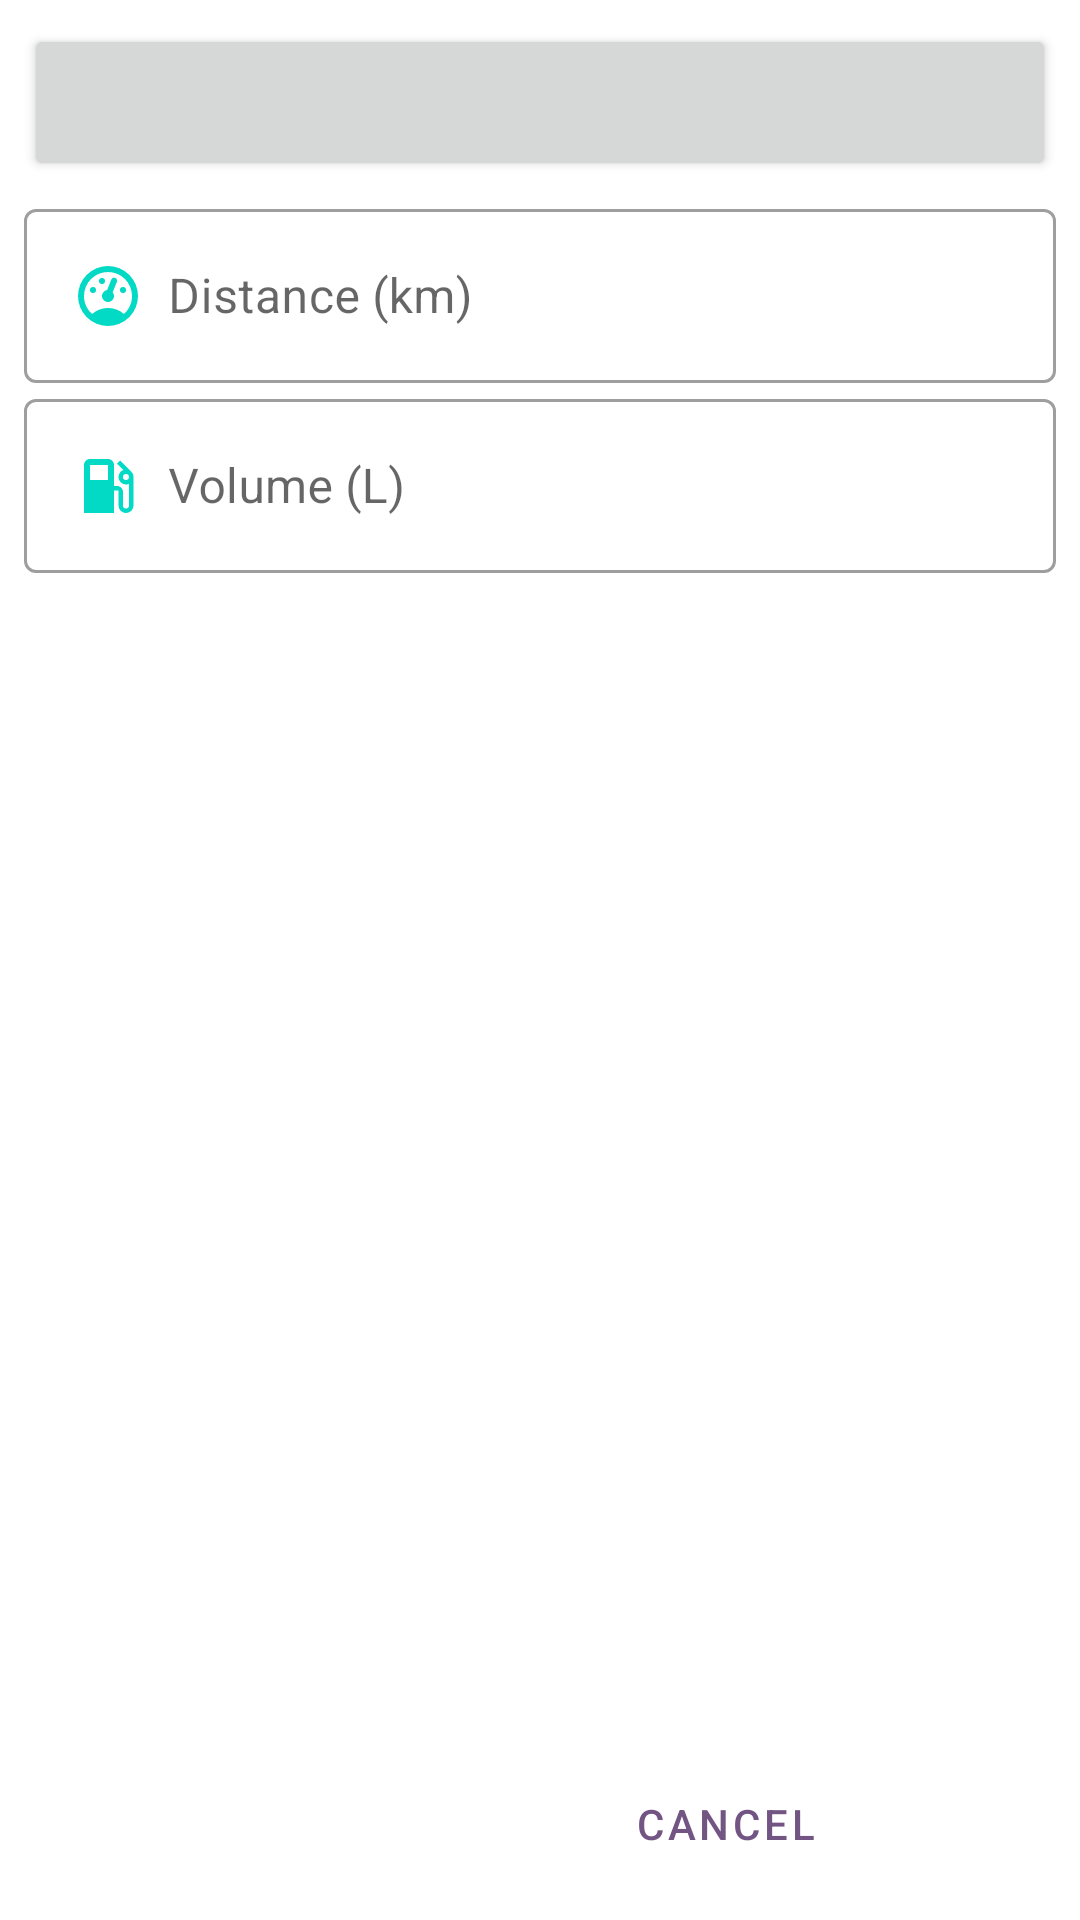

Write the Android layout XML for this screen, with the resource values it uses.
<!-- AndroidManifest.xml: application theme AppDefault -->
<!-- res/layout/activity_fuel_data.xml -->
<?xml version="1.0" encoding="utf-8"?>
<LinearLayout xmlns:android="http://schemas.android.com/apk/res/android"
        android:orientation="vertical"
        android:layout_width="match_parent"
        android:layout_height="wrap_content"
        android:padding="8dp"
        android:gravity="center" >

    <Button
            android:id="@+id/fuel_date"
            style="@style/MaterialButtonBorderless"
            android:layout_width="match_parent"
            android:layout_height="wrap_content"
            android:textSize="24sp"
            android:layout_marginBottom="4dp" />

    <com.google.android.material.textfield.TextInputLayout
            android:layout_width="match_parent"
            android:layout_height="wrap_content"
            android:inputType="number"
            style="@style/Widget.MaterialComponents.TextInputLayout.OutlinedBox">

        <com.google.android.material.textfield.TextInputEditText
                android:id="@+id/distance"
                android:layout_width="match_parent"
                android:layout_height="wrap_content"
                android:hint="@string/data_dialog_distance_parameter_hint"
                android:drawableStart="@drawable/gauge_accent"
                android:inputType="numberDecimal"
                android:drawablePadding="8dp" />
    </com.google.android.material.textfield.TextInputLayout>

    <com.google.android.material.textfield.TextInputLayout
            android:layout_width="match_parent"
            android:layout_height="wrap_content"
            android:inputType="number"
            style="@style/Widget.MaterialComponents.TextInputLayout.OutlinedBox">

        <com.google.android.material.textfield.TextInputEditText
                android:id="@+id/litres"
                android:layout_width="match_parent"
                android:layout_height="wrap_content"
                android:hint="@string/data_dialog_volume_parameter_hint"
                android:drawableStart="@drawable/gas_station_accent"
                android:inputType="numberDecimal"
                android:drawablePadding="8dp" />
    </com.google.android.material.textfield.TextInputLayout>

    <LinearLayout
            android:layout_width="match_parent"
            android:layout_height="match_parent"
            android:orientation="horizontal"
            android:gravity="end|bottom"
            android:layout_marginTop="8dp">

        <Button
                android:id="@+id/fuel_dialog_negative_button"
                android:layout_width="wrap_content"
                android:layout_height="wrap_content"
                android:text="@string/data_dialog_negative_button"
                style="@style/Widget.MaterialComponents.Button.TextButton.Dialog" />

        <Button
                android:id="@+id/fuel_dialog_positive_button"
                android:layout_width="wrap_content"
                android:layout_height="wrap_content"
                style="@style/Widget.MaterialComponents.Button.TextButton.Dialog" />

    </LinearLayout>

</LinearLayout>
<!-- resources referenced by this layout -->
<resources>
  <!-- drawable gas_station_accent (drawable) -->
  <vector xmlns:android="http://schemas.android.com/apk/res/android"
      android:height="24dp"
      android:width="24dp"
      android:viewportWidth="24"
      android:viewportHeight="24">
      <path android:fillColor="@color/colorAccent" android:pathData="M18,10A1,1 0 0,1 17,9A1,1 0 0,1 18,8A1,1 0 0,1 19,9A1,1 0 0,1 18,10M12,10H6V5H12M19.77,7.23L19.78,7.22L16.06,3.5L15,4.56L17.11,6.67C16.17,7 15.5,7.93 15.5,9A2.5,2.5 0 0,0 18,11.5C18.36,11.5 18.69,11.42 19,11.29V18.5A1,1 0 0,1 18,19.5A1,1 0 0,1 17,18.5V14C17,12.89 16.1,12 15,12H14V5C14,3.89 13.1,3 12,3H6C4.89,3 4,3.89 4,5V21H14V13.5H15.5V18.5A2.5,2.5 0 0,0 18,21A2.5,2.5 0 0,0 20.5,18.5V9C20.5,8.31 20.22,7.68 19.77,7.23Z" />
  </vector>
  <!-- drawable gauge_accent (drawable) -->
  <vector xmlns:android="http://schemas.android.com/apk/res/android"
      android:height="24dp"
      android:width="24dp"
      android:viewportWidth="24"
      android:viewportHeight="24">
      <path android:fillColor="@color/colorAccent" android:pathData="M12,2A10,10 0 0,0 2,12A10,10 0 0,0 12,22A10,10 0 0,0 22,12A10,10 0 0,0 12,2M12,4A8,8 0 0,1 20,12C20,14.4 19,16.5 17.3,18C15.9,16.7 14,16 12,16C10,16 8.2,16.7 6.7,18C5,16.5 4,14.4 4,12A8,8 0 0,1 12,4M14,5.89C13.62,5.9 13.26,6.15 13.1,6.54L11.81,9.77L11.71,10C11,10.13 10.41,10.6 10.14,11.26C9.73,12.29 10.23,13.45 11.26,13.86C12.29,14.27 13.45,13.77 13.86,12.74C14.12,12.08 14,11.32 13.57,10.76L13.67,10.5L14.96,7.29L14.97,7.26C15.17,6.75 14.92,6.17 14.41,5.96C14.28,5.91 14.15,5.89 14,5.89M10,6A1,1 0 0,0 9,7A1,1 0 0,0 10,8A1,1 0 0,0 11,7A1,1 0 0,0 10,6M7,9A1,1 0 0,0 6,10A1,1 0 0,0 7,11A1,1 0 0,0 8,10A1,1 0 0,0 7,9M17,9A1,1 0 0,0 16,10A1,1 0 0,0 17,11A1,1 0 0,0 18,10A1,1 0 0,0 17,9Z" />
  </vector>
  <string name="data_dialog_distance_parameter_hint">Distance (km)</string>
  <string name="data_dialog_negative_button">Cancel</string>
  <string name="data_dialog_volume_parameter_hint">Volume (L)</string>
  <style name="AppDefault" parent="AppTheme">
          <item name="colorPrimary">@color/primary</item>
          <item name="colorPrimaryDark">@color/primaryDark</item>
          <item name="colorPrimaryVariant">@color/primaryDark</item>
          <item name="colorSecondary">@color/secondary</item>
          <item name="colorSecondaryVariant">@color/secondaryVariant</item>
          <item name="android:colorBackground">@color/background</item>
          <item name="colorSurface">@color/surface</item>
          <item name="colorError">@color/error</item>
          <item name="colorOnPrimary">@color/onPrimary</item>
          <item name="colorOnSecondary">@color/onSecondary</item>
          <item name="colorOnBackground">@color/onBackground</item>
          <item name="colorOnSurface">@color/onSurface</item>
          <item name="colorOnError">@color/onError</item>
      </style>
  <style name="AppTheme" parent="Theme.MaterialComponents.DayNight.NoActionBar" />
  <color name="primary">#725583</color>
  <color name="primaryDark">#462b56</color>
  <color name="secondary">#ffa000</color>
  <color name="secondaryVariant">#c67100</color>
  <color name="background">#fff</color>
  <color name="surface">#f2f2f2</color>
  <color name="error">#b00020</color>
  <color name="onPrimary">#fff</color>
  <color name="onSecondary">#fff</color>
  <color name="onBackground">#000</color>
  <color name="onSurface">#000</color>
  <color name="onError">#fff</color>
  <!-- not gathered from this repository: default colours our renderer supplied (Android Studio template values) -->
  <color name="colorAccent">#FF03DAC5</color>
</resources>
